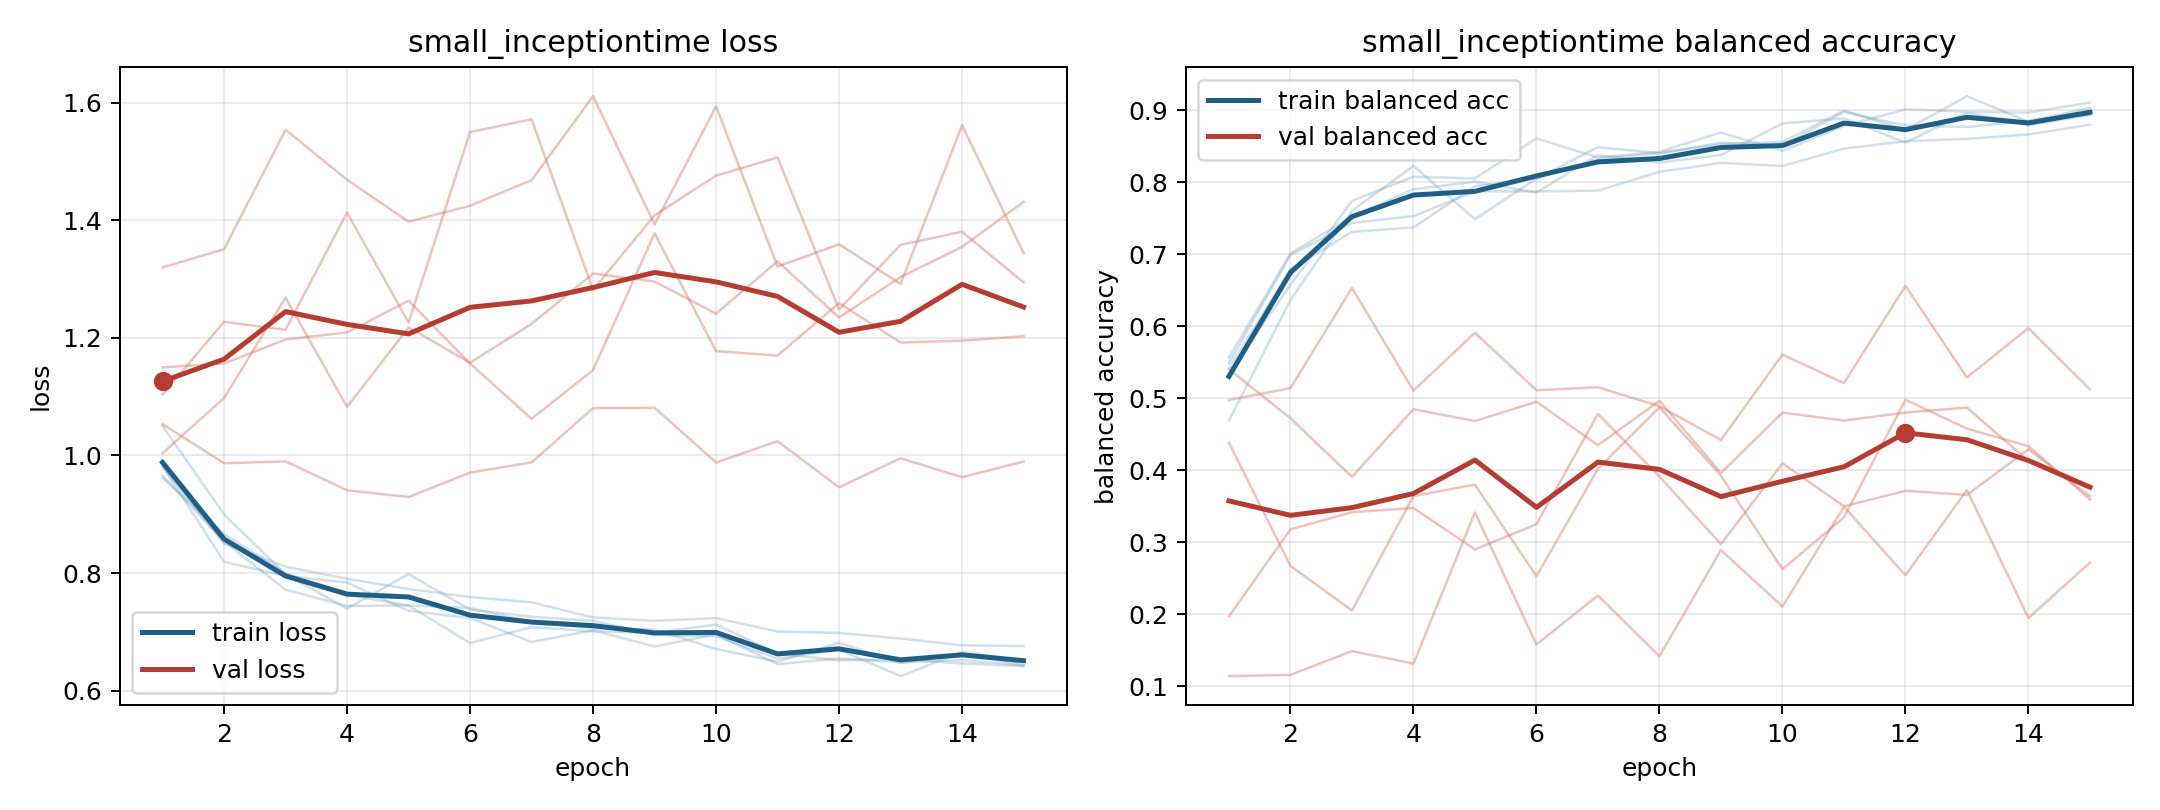

Values plotted in this chart, from the file beside it:
model, fold, epoch, train_loss, train_balanced_accuracy, val_loss, val_balanced_accuracy
small_inceptiontime, 1, 1, 0.9658, 0.5567, 1.32, 0.1138
small_inceptiontime, 1, 2, 0.8539, 0.7014, 1.351, 0.1155
small_inceptiontime, 1, 3, 0.7717, 0.7523, 1.554, 0.1486
small_inceptiontime, 1, 4, 0.744, 0.7905, 1.469, 0.1312
small_inceptiontime, 1, 5, 0.7449, 0.8009, 1.398, 0.3412
small_inceptiontime, 1, 6, 0.7407, 0.7859, 1.425, 0.1578
small_inceptiontime, 1, 7, 0.7164, 0.838, 1.468, 0.2259
small_inceptiontime, 1, 8, 0.7058, 0.8275, 1.611, 0.1415
small_inceptiontime, 1, 9, 0.7041, 0.838, 1.393, 0.2889
small_inceptiontime, 1, 10, 0.6709, 0.8819, 1.594, 0.2105
small_inceptiontime, 1, 11, 0.6491, 0.8889, 1.321, 0.3492
small_inceptiontime, 1, 12, 0.6814, 0.8553, 1.359, 0.2541
small_inceptiontime, 1, 13, 0.6468, 0.897, 1.292, 0.3723
small_inceptiontime, 1, 14, 0.6629, 0.8796, 1.562, 0.1946
small_inceptiontime, 1, 15, 0.6434, 0.8935, 1.344, 0.2714
small_inceptiontime, 2, 1, 0.9621, 0.5359, 1.104, 0.4381
small_inceptiontime, 2, 2, 0.8664, 0.6574, 1.227, 0.2669
small_inceptiontime, 2, 3, 0.7999, 0.7743, 1.214, 0.2051
small_inceptiontime, 2, 4, 0.7629, 0.8079, 1.413, 0.364
small_inceptiontime, 2, 5, 0.7448, 0.8056, 1.226, 0.3799
small_inceptiontime, 2, 6, 0.6809, 0.8611, 1.55, 0.2526
small_inceptiontime, 2, 7, 0.708, 0.8345, 1.572, 0.4019
small_inceptiontime, 2, 8, 0.7009, 0.8426, 1.282, 0.4875
small_inceptiontime, 2, 9, 0.6985, 0.8692, 1.409, 0.3923
small_inceptiontime, 2, 10, 0.7125, 0.8438, 1.476, 0.2623
small_inceptiontime, 2, 11, 0.6631, 0.8785, 1.507, 0.3345
small_inceptiontime, 2, 12, 0.6516, 0.9016, 1.249, 0.4979
small_inceptiontime, 2, 13, 0.6534, 0.8981, 1.358, 0.4577
small_inceptiontime, 2, 14, 0.6463, 0.897, 1.381, 0.4334
small_inceptiontime, 2, 15, 0.6415, 0.9109, 1.294, 0.3593
small_inceptiontime, 3, 1, 0.9819, 0.5417, 1.004, 0.5402
small_inceptiontime, 3, 2, 0.819, 0.6792, 1.098, 0.4721
small_inceptiontime, 3, 3, 0.795, 0.7313, 1.269, 0.3907
small_inceptiontime, 3, 4, 0.7839, 0.7375, 1.083, 0.4847
small_inceptiontime, 3, 5, 0.7357, 0.7948, 1.218, 0.4683
small_inceptiontime, 3, 6, 0.7235, 0.8052, 1.158, 0.4951
small_inceptiontime, 3, 7, 0.6829, 0.849, 1.224, 0.4347
small_inceptiontime, 3, 8, 0.7027, 0.8406, 1.309, 0.4964
small_inceptiontime, 3, 9, 0.675, 0.8552, 1.296, 0.3962
small_inceptiontime, 3, 10, 0.6959, 0.851, 1.241, 0.48
small_inceptiontime, 3, 11, 0.6451, 0.8979, 1.33, 0.469
small_inceptiontime, 3, 12, 0.6548, 0.8792, 1.235, 0.4801
small_inceptiontime, 3, 13, 0.6482, 0.8771, 1.304, 0.487
small_inceptiontime, 3, 14, 0.6519, 0.8854, 1.355, 0.4127
small_inceptiontime, 3, 15, 0.643, 0.9031, 1.431, 0.3754
small_inceptiontime, 4, 1, 0.9806, 0.549, 1.15, 0.1968
small_inceptiontime, 4, 2, 0.8499, 0.699, 1.156, 0.3177
small_inceptiontime, 4, 3, 0.8109, 0.7438, 1.197, 0.3417
small_inceptiontime, 4, 4, 0.7903, 0.7531, 1.209, 0.3474
small_inceptiontime, 4, 5, 0.7729, 0.7875, 1.263, 0.2899
small_inceptiontime, 4, 6, 0.7593, 0.7875, 1.156, 0.3248
small_inceptiontime, 4, 7, 0.7502, 0.7885, 1.062, 0.4782
small_inceptiontime, 4, 8, 0.7246, 0.8146, 1.145, 0.3912
small_inceptiontime, 4, 9, 0.7187, 0.8271, 1.378, 0.2972
small_inceptiontime, 4, 10, 0.7234, 0.8229, 1.178, 0.4096
small_inceptiontime, 4, 11, 0.7006, 0.8469, 1.17, 0.3498
small_inceptiontime, 4, 12, 0.6982, 0.8573, 1.259, 0.3714
small_inceptiontime, 4, 13, 0.6886, 0.8604, 1.192, 0.3656
small_inceptiontime, 4, 14, 0.6773, 0.8667, 1.195, 0.4291
small_inceptiontime, 4, 15, 0.6757, 0.8802, 1.203, 0.3637
... 15 more rows
